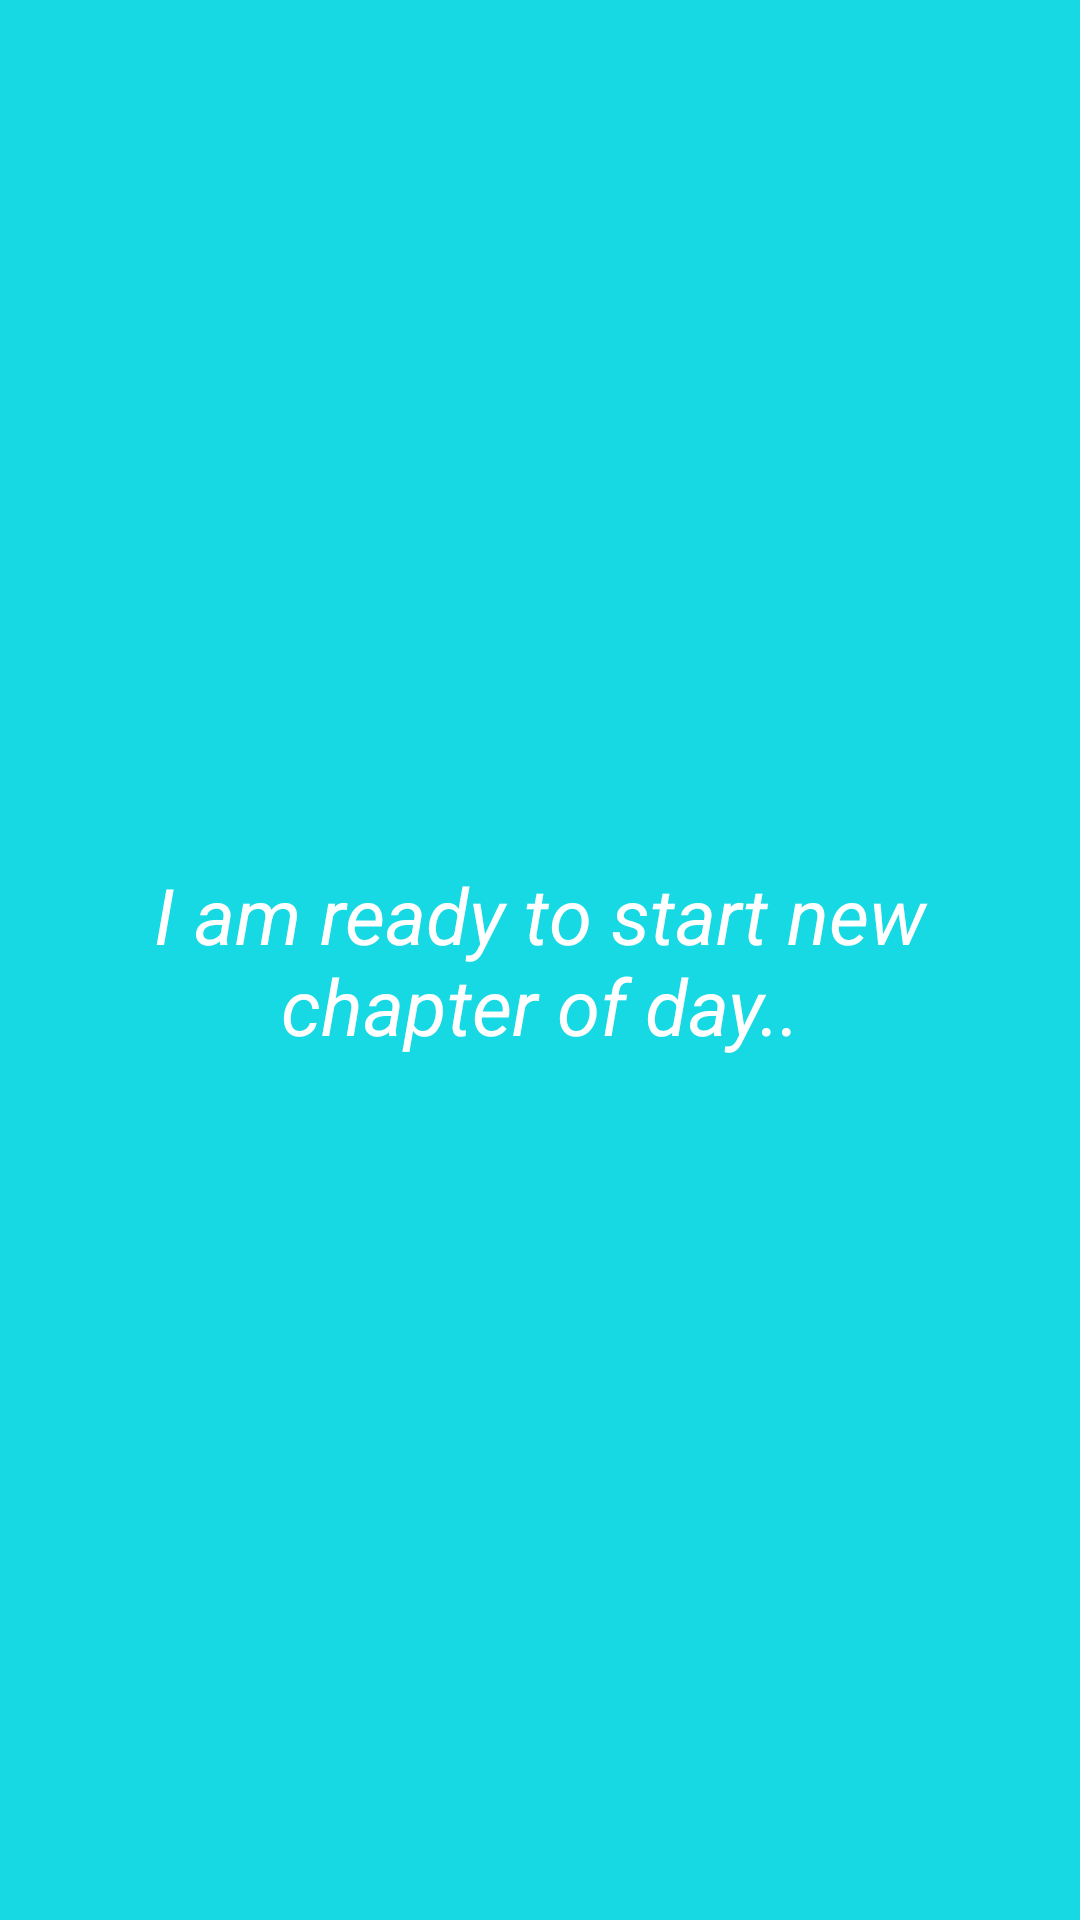

Here is an Android app screen rendered from its layout file. Give the layout XML and the strings, colors and styles it references.
<!-- AndroidManifest.xml: application theme AppTheme -->
<!-- res/layout/activity_main.xml -->
<?xml version="1.0" encoding="utf-8"?>
<RelativeLayout xmlns:android="http://schemas.android.com/apk/res/android"
    xmlns:app="http://schemas.android.com/apk/res-auto"
    android:layout_width="match_parent"
    android:layout_height="match_parent"
    android:background="@color/faint_blue">

    <ImageView

        android:layout_width="match_parent"
        android:layout_height="120dp"
        android:layout_above="@id/txt"
        android:layout_marginBottom="15dp"
        android:backgroundTint="@color/white"
        app:srcCompat="@drawable/ic_add_notes">

    </ImageView>

    <TextView
        android:id="@+id/txt"
        android:layout_width="wrap_content"
        android:layout_height="wrap_content"
        android:layout_centerInParent="true"
        android:layout_gravity="center"
        android:layout_marginStart="20dp"
        android:layout_marginTop="20dp"
        android:layout_marginEnd="20dp"
        android:layout_marginBottom="20dp"
        android:minLines="2"
        android:text="I am ready to start new chapter of day.."
        android:textAlignment="center"
        android:textColor="@color/white"
        android:textSize="26sp"
        android:textStyle="italic" />

</RelativeLayout>
<!-- resources referenced by this layout -->
<resources>
  <color name="faint_blue">#16D9E3</color>
  <color name="white">#ffffff</color>
  <style name="AppTheme" parent="Theme.AppCompat.Light.DarkActionBar">
          
          <item name="colorPrimary">@color/colorPrimary</item>
          <item name="colorPrimaryDark">@color/colorPrimaryDark</item>
          <item name="colorAccent">@color/colorAccent</item>
      </style>
  <color name="colorPrimary">#efefef</color>
  <color name="colorPrimaryDark">#00574B</color>
  <color name="colorAccent">#D81B60</color>
</resources>
